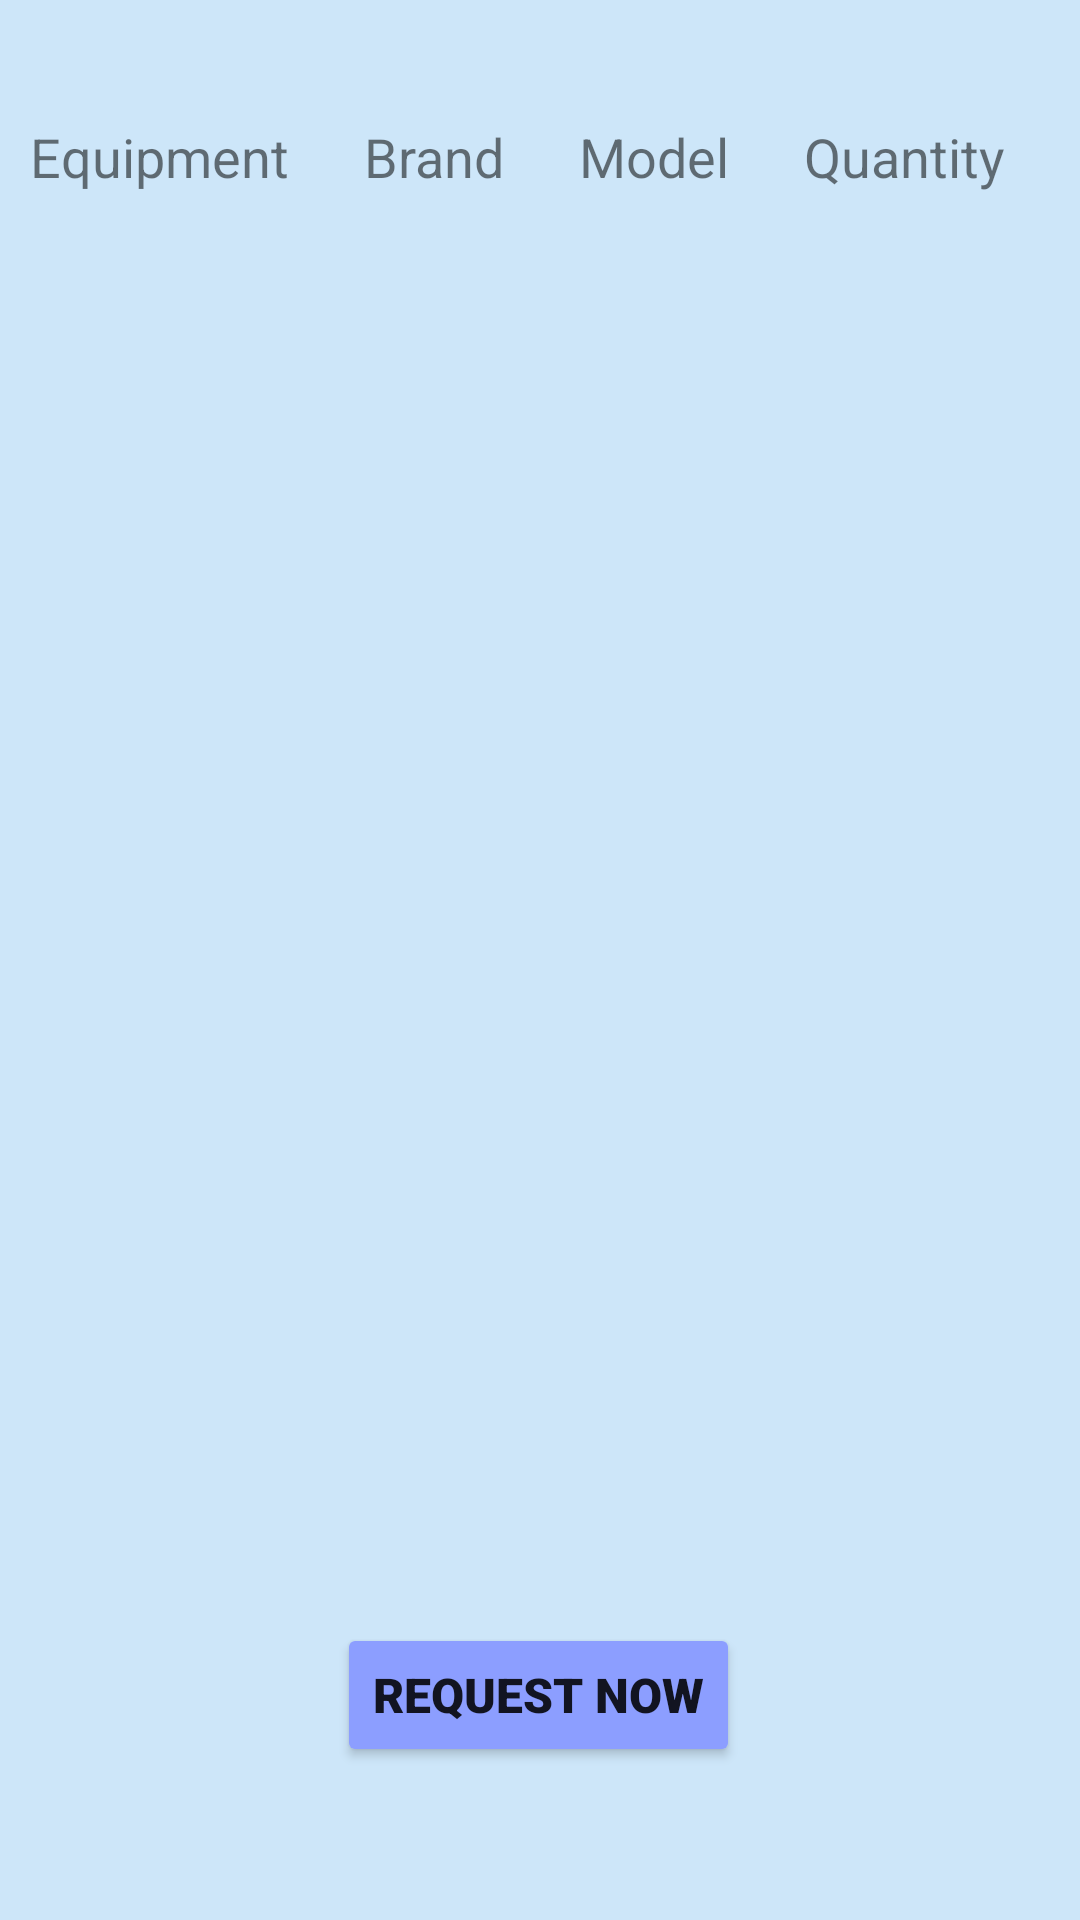

Android layout source for this screen:
<!-- AndroidManifest.xml: application theme Theme.IHeartProject -->
<!-- res/layout/activity_hospital_request.xml -->
<?xml version="1.0" encoding="utf-8"?>
<androidx.constraintlayout.widget.ConstraintLayout xmlns:android="http://schemas.android.com/apk/res/android"
    xmlns:app="http://schemas.android.com/apk/res-auto"
    xmlns:tools="http://schemas.android.com/tools"
    android:layout_width="match_parent"
    android:layout_height="match_parent"
    android:background="#cde6f9"
    tools:context=".HospitalRequestActivity">


    <TableLayout
        android:id="@+id/hospitalRequestList"
        android:layout_width="0dp"
        android:layout_height="500dp"
        android:layout_marginTop="40dp"
        android:stretchColumns="*"
        app:layout_constraintEnd_toEndOf="parent"
        app:layout_constraintHorizontal_bias="0.0"
        app:layout_constraintStart_toStartOf="parent"
        app:layout_constraintTop_toTopOf="parent">

        <TableRow
            android:id="@+id/tableRow1"
            android:layout_width="match_parent"
            android:layout_height="wrap_content"
            tools:ignore="UselessParent">

            <TextView
                android:id="@+id/equipmentName"
                android:layout_width="wrap_content"
                android:layout_height="wrap_content"
                android:layout_marginStart="10dp"
                android:text="Equipment"
                android:textSize="18sp" />

            <TextView
                android:id="@+id/brand"
                android:layout_width="wrap_content"
                android:layout_height="wrap_content"
                android:text="Brand"
                android:textSize="18sp" />

            <TextView
                android:id="@+id/model"
                android:layout_width="wrap_content"
                android:layout_height="wrap_content"
                android:text="Model"
                android:textSize="18sp" />


            <TextView
                android:id="@+id/quantity"
                android:layout_width="wrap_content"
                android:layout_height="wrap_content"
                android:text="Quantity"
                android:textSize="18sp" />

        </TableRow>
    </TableLayout>

    <Button
        android:id="@+id/requestButton"
        android:layout_width="wrap_content"
        android:layout_height="wrap_content"
        android:layout_marginBottom="50dp"
        android:backgroundTint="#8C9EFF"
        android:fontFamily="sans-serif-black"
        android:text="Request Now"
        android:textSize="16sp"
        app:layout_constraintBottom_toBottomOf="parent"
        app:layout_constraintEnd_toEndOf="parent"
        app:layout_constraintHorizontal_bias="0.498"
        app:layout_constraintStart_toStartOf="parent"
        app:layout_constraintTop_toBottomOf="@+id/hospitalRequestList"
        tools:ignore="MissingConstraints" />

</androidx.constraintlayout.widget.ConstraintLayout>
<!-- resources referenced by this layout -->
<resources>
  <style name="Theme.IHeartProject" parent="Theme.MaterialComponents.DayNight.DarkActionBar">
          
          <item name="colorPrimary">@color/purple_500</item>
          <item name="colorPrimaryVariant">@color/purple_700</item>
          <item name="colorOnPrimary">@color/white</item>
          
          <item name="colorSecondary">@color/teal_200</item>
          <item name="colorSecondaryVariant">@color/teal_700</item>
          <item name="colorOnSecondary">@color/black</item>
          
          <item name="android:statusBarColor" tools:targetApi="l">?attr/colorPrimaryVariant</item>
          
      </style>
  <color name="white">#FFFFFFFF</color>
  <color name="black">#FF000000</color>
  <!-- not gathered from this repository: default colours our renderer supplied (Android Studio template values) -->
  <color name="purple_500">#FF6200EE</color>
  <color name="purple_700">#FF3700B3</color>
  <color name="teal_200">#FF03DAC5</color>
  <color name="teal_700">#FF018786</color>
</resources>
